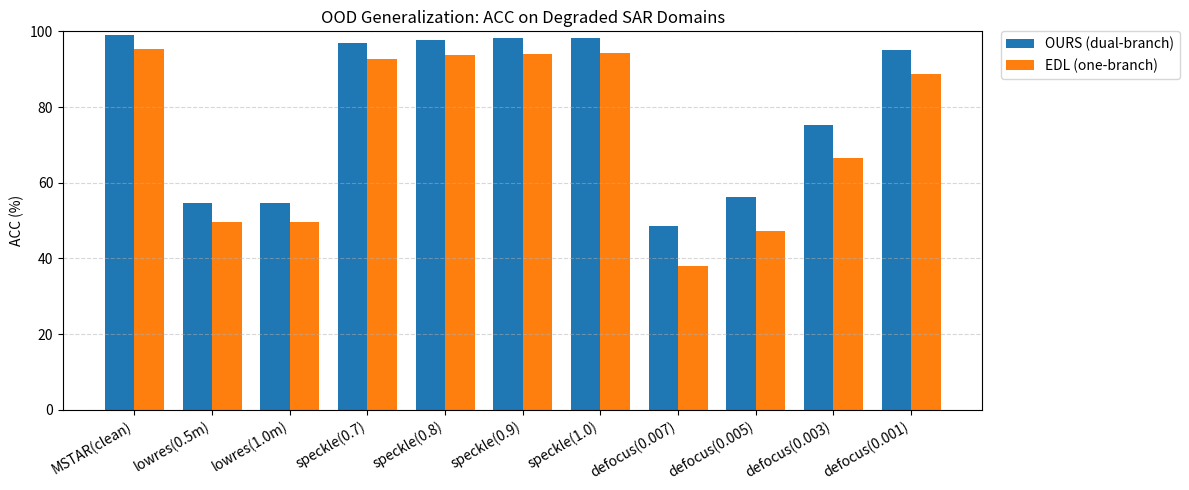

The script that saved this image:
import numpy as np
import matplotlib.pyplot as plt

# 数据
domains = [
    "MSTAR(clean)",
    "lowres(0.5m)", "lowres(1.0m)",
    "speckle(0.7)", "speckle(0.8)", "speckle(0.9)", "speckle(1.0)",
    "defocus(0.007)", "defocus(0.005)", "defocus(0.003)", "defocus(0.001)"
]

ours = np.array([99.07, 54.57, 54.65, 96.88, 97.69, 98.11, 98.35, 48.71, 56.34, 75.28, 95.13])
edl  = np.array([95.40, 49.61, 49.59, 92.78, 93.81, 94.03, 94.25, 38.06, 47.26, 66.58, 88.73])

# 画图
x = np.arange(len(domains))
width = 0.38  # 柱宽

fig, ax = plt.subplots(figsize=(12, 5))
bars1 = ax.bar(x - width/2, ours, width, label='OURS (dual-branch)')
bars2 = ax.bar(x + width/2, edl,  width, label='EDL (one-branch)')

ax.set_ylabel('ACC (%)')
ax.set_title('OOD Generalization: ACC on Degraded SAR Domains')
ax.set_xticks(x)
ax.set_xticklabels(domains, rotation=30, ha='right')
ax.set_ylim(0, 100)
# ax.legend()
ax.legend(loc='best', bbox_to_anchor=(1.02, 1.0), borderaxespad=0)  
ax.grid(axis='y', linestyle='--', alpha=0.5)

# 在柱顶显示数值（保留两位小数）
def autolabel(rects):
    for r in rects:
        h = r.get_height()
        ax.annotate(f'{h:.2f}',
                    xy=(r.get_x() + r.get_width() / 2, h),
                    xytext=(0, 3), textcoords="offset points",
                    ha='center', va='bottom', fontsize=8)

# autolabel(bars1)
# autolabel(bars2)

fig.tight_layout()
plt.savefig('ood_generalization_bar.png', dpi=300)
plt.show()
